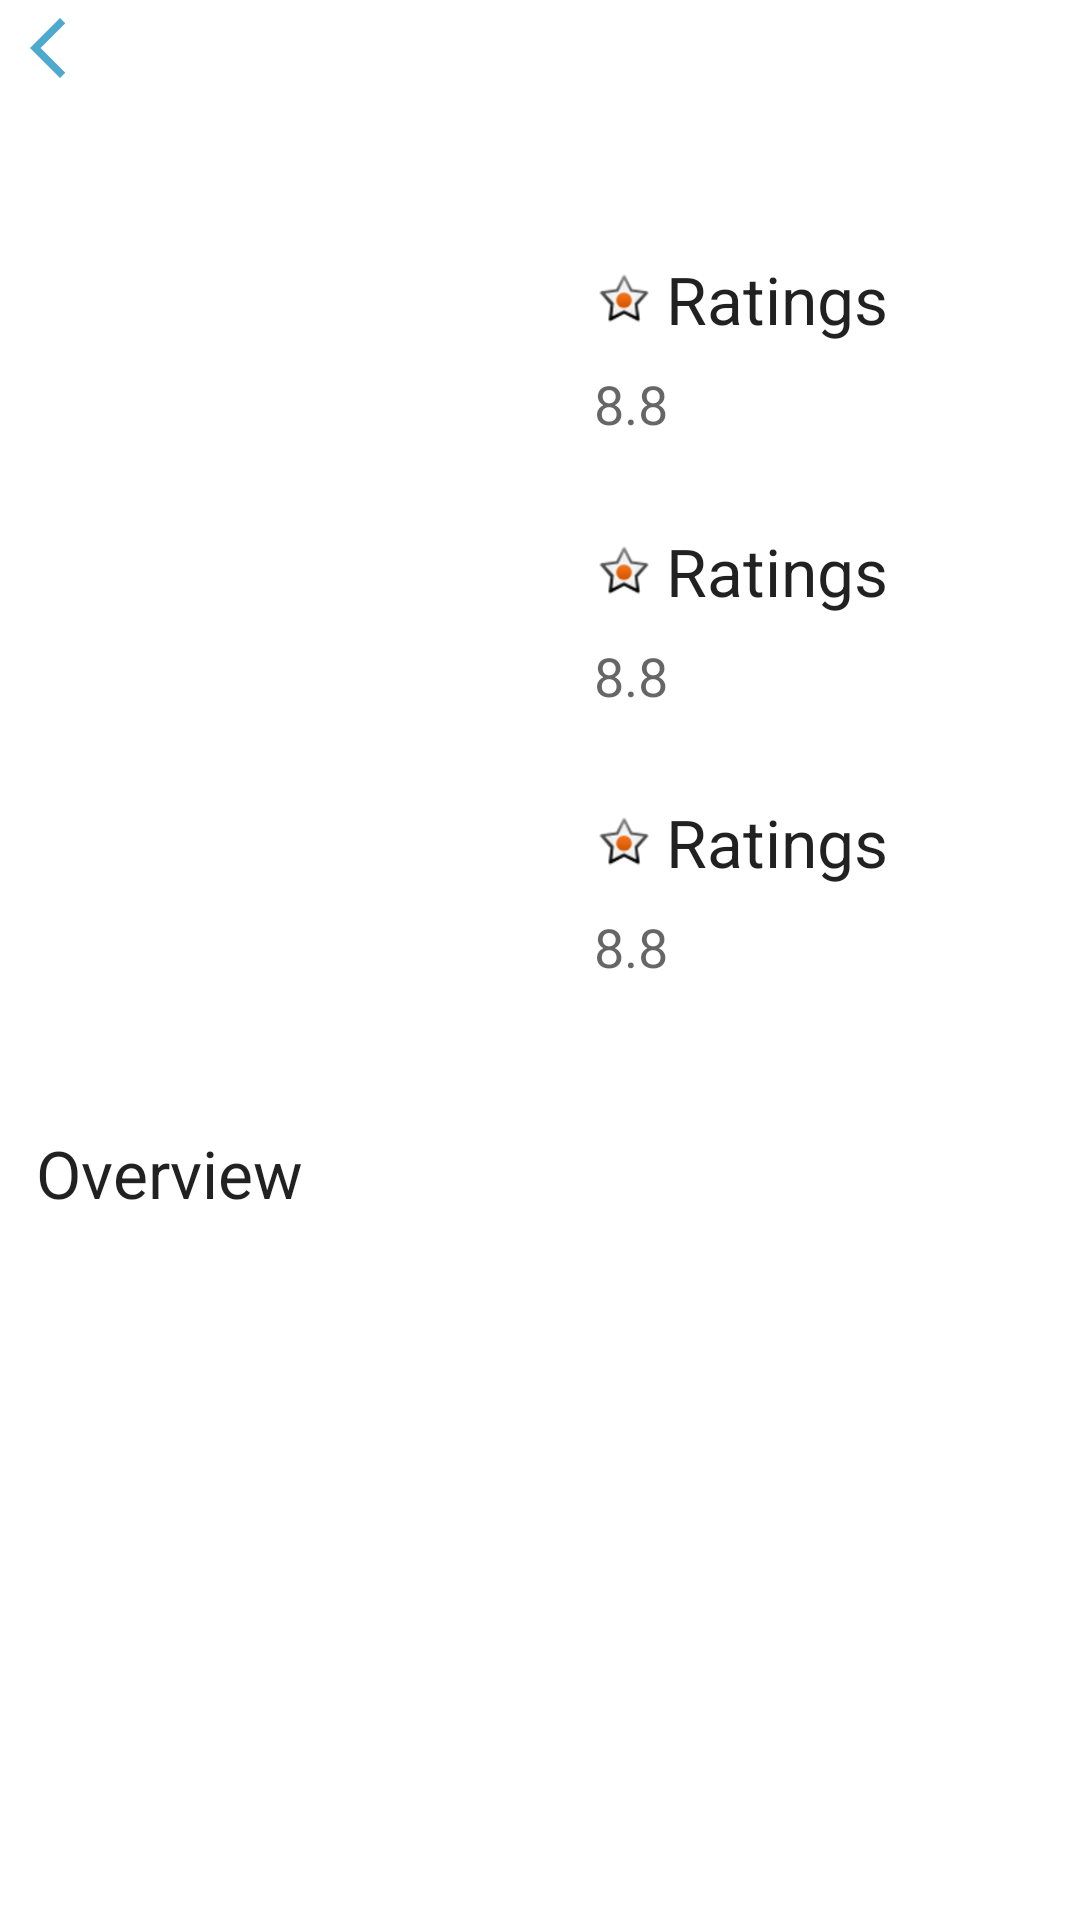

Reconstruct the res/layout file that produces this screen, plus the resources it refers to.
<!-- AndroidManifest.xml: application theme Theme.TheImdbProject -->
<!-- res/layout/fragment_movie_details.xml -->
<?xml version="1.0" encoding="utf-8"?>
<ScrollView xmlns:android="http://schemas.android.com/apk/res/android"
    xmlns:app="http://schemas.android.com/apk/res-auto"
    xmlns:tools="http://schemas.android.com/tools"
    android:layout_width="match_parent"
    android:layout_height="match_parent">

    <androidx.constraintlayout.widget.ConstraintLayout
        android:layout_width="match_parent"
        android:layout_height="wrap_content"
        tools:context=".ui.MovieDetailsFragment">

        <androidx.constraintlayout.widget.Guideline
            android:id="@+id/glStart"
            android:layout_width="wrap_content"
            android:layout_height="wrap_content"
            android:orientation="vertical"
            app:layout_constraintGuide_begin="12dp" />

        <androidx.appcompat.widget.AppCompatImageView
            android:id="@+id/backImage"
            android:layout_width="wrap_content"
            android:layout_height="wrap_content"
            android:padding="4dp"
            app:layout_constraintStart_toStartOf="parent"
            app:layout_constraintTop_toTopOf="parent"
            app:srcCompat="@drawable/ic_back" />

        <TextView
            android:id="@+id/title"
            android:layout_width="0dp"
            android:layout_height="wrap_content"
            android:gravity="center"
            android:textColor="@color/textPrimary"
            android:textStyle="bold"
            android:textSize="24sp"
            app:layout_constraintBottom_toBottomOf="@id/backImage"
            app:layout_constraintEnd_toEndOf="parent"
            app:layout_constraintStart_toEndOf="@id/backImage"
            app:layout_constraintTop_toTopOf="parent"
            tools:text="Godzilla vs. Kong" />

        <androidx.constraintlayout.widget.Barrier
            android:id="@+id/barrierTop"
            android:layout_width="wrap_content"
            android:layout_height="wrap_content"
            app:barrierDirection="bottom"
            app:constraint_referenced_ids="backImage, title" />

        <androidx.constraintlayout.widget.Guideline
            android:id="@+id/glHalf"
            android:layout_width="0dp"
            android:layout_height="0dp"
            android:orientation="vertical"
            app:constraint_referenced_ids="image"
            app:layout_constraintGuide_percent="0.55" />

        <androidx.appcompat.widget.AppCompatImageView
            android:id="@+id/image"
            android:layout_width="0dp"
            android:layout_height="300dp"
            android:layout_marginTop="24dp"
            app:layout_constraintEnd_toEndOf="@id/glHalf"
            android:layout_marginEnd="8dp"
            app:layout_constraintHorizontal_bias="0"
            app:layout_constraintStart_toStartOf="@id/glStart"
            app:layout_constraintTop_toBottomOf="@id/barrierTop"
            tools:srcCompat="@drawable/ic_back" />

        <include
            android:id="@+id/releaseData"
            layout="@layout/item_movie_info_group"
            android:layout_width="0dp"
            android:layout_height="wrap_content"
            app:layout_constraintEnd_toEndOf="parent"
            app:layout_constraintStart_toEndOf="@id/glHalf"
            app:layout_constraintBottom_toTopOf="@id/rating"
            app:layout_constraintTop_toTopOf="@id/image" />

        <include
            android:id="@+id/rating"
            layout="@layout/item_movie_info_group"
            android:layout_width="0dp"
            android:layout_height="wrap_content"
            app:layout_constraintBottom_toTopOf="@id/popularity"
            app:layout_constraintEnd_toEndOf="parent"
            app:layout_constraintStart_toEndOf="@id/glHalf"
            app:layout_constraintTop_toBottomOf="@id/releaseData" />

        <include
            android:id="@+id/popularity"
            layout="@layout/item_movie_info_group"
            android:layout_width="0dp"
            android:layout_height="wrap_content"
            app:layout_constraintBottom_toBottomOf="@id/image"
            app:layout_constraintEnd_toEndOf="parent"
            app:layout_constraintStart_toEndOf="@id/glHalf"
            app:layout_constraintTop_toBottomOf="@id/rating" />

        <androidx.appcompat.widget.AppCompatTextView
            android:id="@+id/tvLabelOverview"
            android:layout_width="wrap_content"
            android:layout_height="wrap_content"
            android:layout_marginTop="20dp"
            android:ellipsize="end"
            android:text="Overview"
            android:textAppearance="@style/TextAppearance.AppCompat.Large"
            app:layout_constrainedWidth="true"
            app:layout_constraintEnd_toEndOf="parent"
            app:layout_constraintHorizontal_bias="0"
            app:layout_constraintStart_toStartOf="@id/glStart"
            app:layout_constraintTop_toBottomOf="@id/image" />

        <androidx.appcompat.widget.AppCompatTextView
            android:id="@+id/tvOverviewText"
            android:layout_width="0dp"
            android:layout_height="wrap_content"
            android:layout_marginTop="16dp"
            app:layout_constraintEnd_toEndOf="parent"
            app:layout_constraintStart_toStartOf="@id/glStart"
            app:layout_constraintTop_toBottomOf="@id/tvLabelOverview"
            tools:text="elayout returned: old=(0,0,1080,2400) new=(0,0,1080,2400) req=(1080,2400)8 dur=7 res=0x5 s={false 0} ch=true fn=68" />

    </androidx.constraintlayout.widget.ConstraintLayout>

</ScrollView>
<!-- res/layout/item_movie_info_group.xml (included above) -->
<?xml version="1.0" encoding="utf-8"?>
<androidx.constraintlayout.widget.ConstraintLayout xmlns:android="http://schemas.android.com/apk/res/android"
    xmlns:app="http://schemas.android.com/apk/res-auto"
    xmlns:tools="http://schemas.android.com/tools"
    android:layout_width="wrap_content"
    android:layout_height="wrap_content"
    android:layout_margin="10dp">

    <androidx.appcompat.widget.AppCompatImageView
        android:id="@+id/icon"
        android:layout_width="20dp"
        android:layout_height="20dp"
        app:layout_constraintBottom_toBottomOf="@id/tvLabel"
        app:layout_constraintStart_toStartOf="parent"
        app:layout_constraintTop_toTopOf="@id/tvLabel"
        app:srcCompat="@android:drawable/star_on" />

    <androidx.appcompat.widget.AppCompatTextView
        android:id="@+id/tvLabel"
        android:layout_width="wrap_content"
        android:layout_height="wrap_content"
        android:layout_marginStart="4dp"
        android:lines="1"
        android:textAppearance="@style/TextAppearance.AppCompat.Large"
        app:layout_constraintStart_toEndOf="@id/icon"
        app:layout_constraintTop_toTopOf="parent"
        tools:text="Ratings" />

    <androidx.appcompat.widget.AppCompatTextView
        android:id="@+id/tvValue"
        android:layout_width="wrap_content"
        android:layout_height="wrap_content"
        android:layout_marginTop="8dp"
        android:lines="1"
        android:textAppearance="@style/TextAppearance.AppCompat.Medium"
        app:layout_constraintStart_toStartOf="parent"
        app:layout_constraintTop_toBottomOf="@id/tvLabel"
        tools:text="8.8" />

</androidx.constraintlayout.widget.ConstraintLayout>
<!-- resources referenced by this layout -->
<resources>
  <color name="textPrimary">#2294C3</color>
  <!-- drawable ic_back (drawable-anydpi) -->
  <vector xmlns:android="http://schemas.android.com/apk/res/android"
      android:width="24dp"
      android:height="24dp"
      android:viewportWidth="24"
      android:viewportHeight="24"
      android:tint="#2294C3"
      android:alpha="0.8">
    <path
        android:fillColor="@android:color/white"
        android:pathData="M17.77,3.77l-1.77,-1.77l-10,10l10,10l1.77,-1.77l-8.23,-8.23z"/>
  </vector>
  <style name="Theme.TheImdbProject" parent="Theme.MaterialComponents.DayNight.DarkActionBar">
          
          <item name="colorPrimary">@color/purple_500</item>
          <item name="colorPrimaryVariant">@color/purple_700</item>
          <item name="colorOnPrimary">@color/white</item>
          
          <item name="colorSecondary">@color/teal_200</item>
          <item name="colorSecondaryVariant">@color/teal_700</item>
          <item name="colorOnSecondary">@color/black</item>
          
          <item name="android:statusBarColor">?attr/colorPrimaryVariant</item>
          
      </style>
  <color name="purple_500">#FF6200EE</color>
  <color name="purple_700">#FF3700B3</color>
  <color name="white">#FFFFFFFF</color>
  <color name="teal_200">#FF03DAC5</color>
  <color name="teal_700">#FF018786</color>
  <color name="black">#FF000000</color>
</resources>
